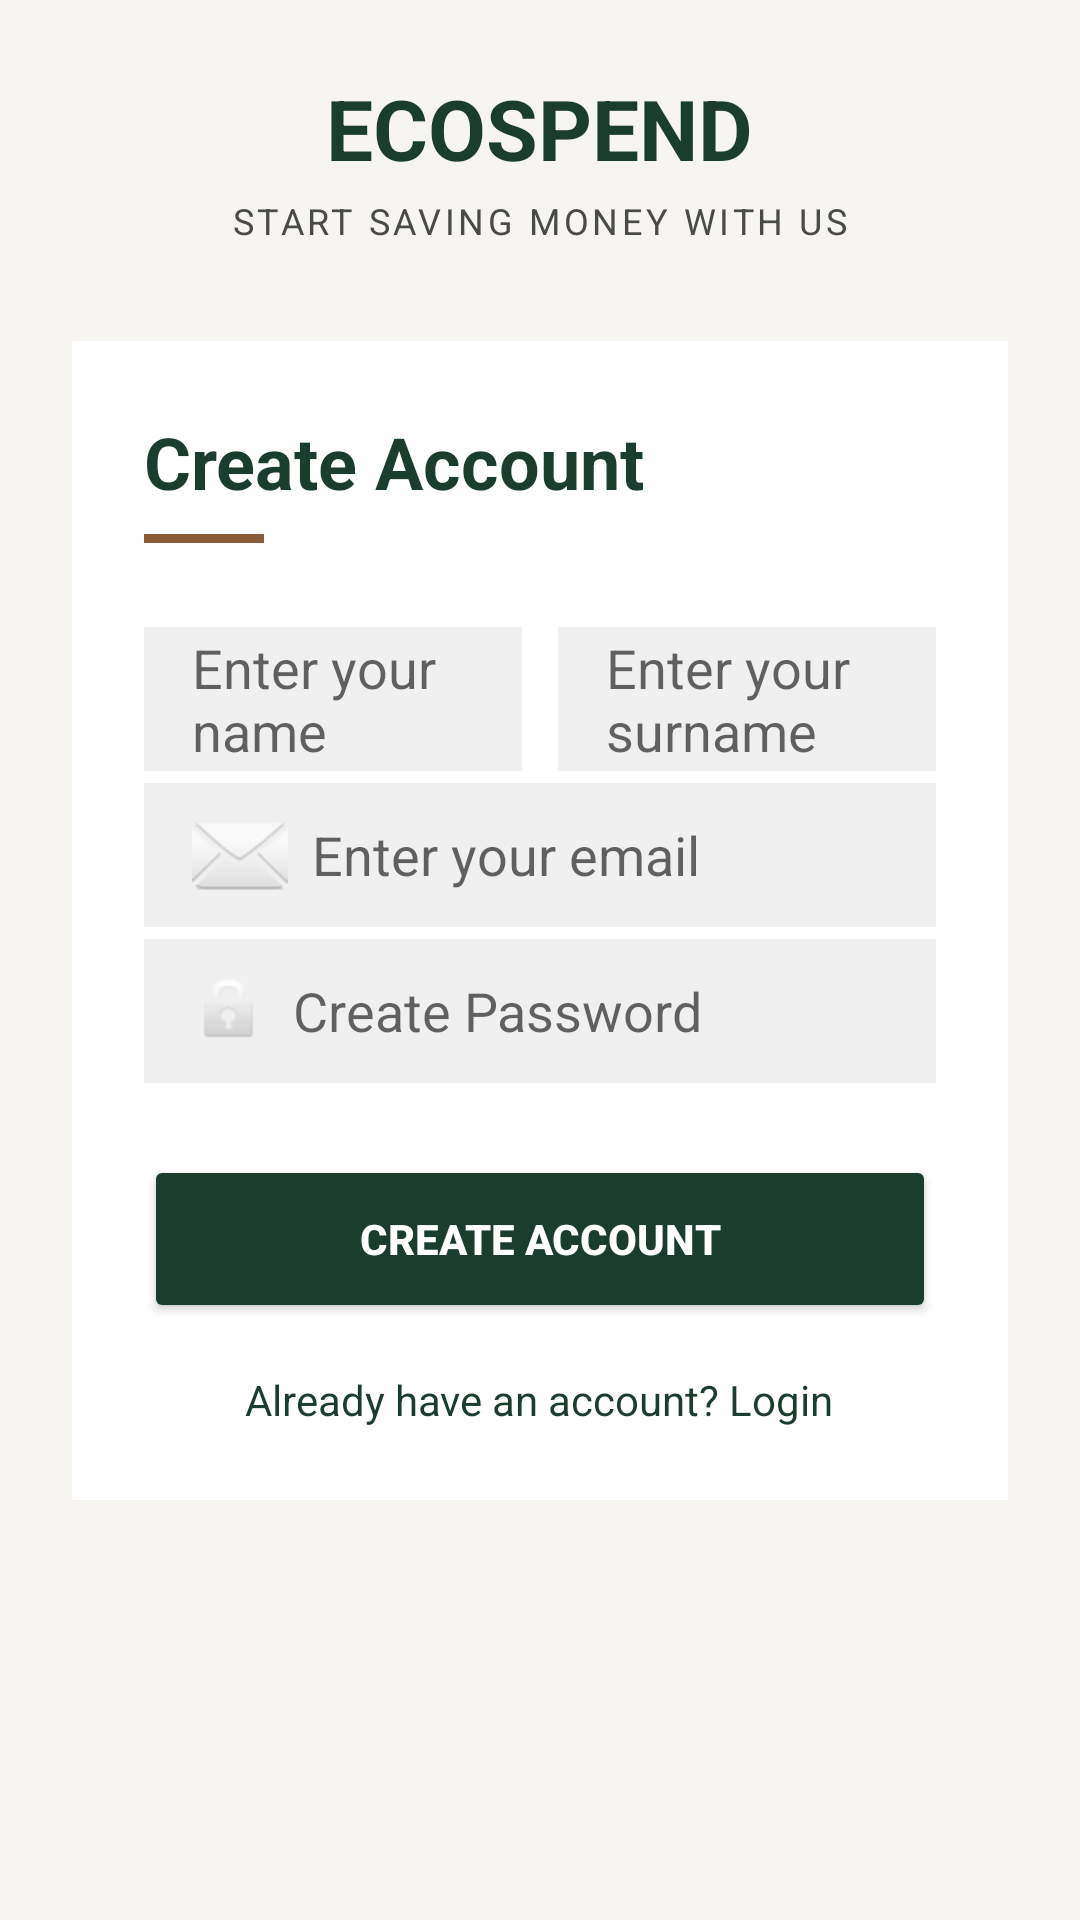

Android layout source for this screen:
<!-- AndroidManifest.xml: application theme Theme.Ecospend -->
<!-- res/layout/activity_register.xml -->
<?xml version="1.0" encoding="utf-8"?>
<ScrollView xmlns:android="http://schemas.android.com/apk/res/android"
    android:id="@+id/main"
    android:layout_width="match_parent"
    android:layout_height="match_parent"
    android:background="@color/ecospend_bg">

    <LinearLayout
        android:layout_width="match_parent"
        android:layout_height="wrap_content"
        android:orientation="vertical"
        android:padding="24dp">

        
        <TextView
            android:layout_width="wrap_content"
            android:layout_height="wrap_content"
            android:layout_gravity="center_horizontal"
            android:text="ECOSPEND"
            android:textColor="@color/ecospend_dark_green"
            android:textSize="28sp"
            android:textStyle="bold" />

        <TextView
            android:layout_width="wrap_content"
            android:layout_height="wrap_content"
            android:layout_gravity="center_horizontal"
            android:layout_marginTop="4dp"
            android:text="START SAVING MONEY WITH US"
            android:textColor="@color/ecospend_gray_text"
            android:textSize="12sp"
            android:letterSpacing="0.1" />

        
        <LinearLayout
            android:layout_width="match_parent"
            android:layout_height="wrap_content"
            android:layout_marginTop="32dp"
            android:background="@color/white"
            android:orientation="vertical"
            android:padding="24dp">

            <TextView
                android:layout_width="wrap_content"
                android:layout_height="wrap_content"
                android:text="Create Account"
                android:textColor="@color/ecospend_dark_green"
                android:textSize="24sp"
                android:textStyle="bold" />

            <View
                android:layout_width="40dp"
                android:layout_height="3dp"
                android:layout_marginTop="8dp"
                android:background="@color/ecospend_brown_underline" />

            
            <LinearLayout
                android:layout_width="match_parent"
                android:layout_height="wrap_content"
                android:layout_marginTop="24dp"
                android:orientation="horizontal">

                <LinearLayout
                    android:layout_width="0dp"
                    android:layout_height="wrap_content"
                    android:layout_weight="1"
                    android:orientation="vertical">

                    <EditText
                        android:id="@+id/etName"
                        android:layout_width="match_parent"
                        android:layout_height="48dp"
                        android:layout_marginTop="4dp"
                        android:background="@color/ecospend_input_bg"
                        android:hint="Enter your name"
                        android:paddingStart="16dp"
                        android:paddingEnd="16dp" />
                </LinearLayout>
                    <Space android:layout_width="12dp" android:layout_height="match_parent" />

                    <LinearLayout
                    android:layout_width="0dp"
                    android:layout_height="wrap_content"
                    android:layout_weight="1"
                    android:orientation="vertical">

                    <EditText
                        android:id="@+id/etSurname"
                        android:layout_width="match_parent"
                        android:layout_height="48dp"
                        android:layout_marginTop="4dp"
                        android:background="@color/ecospend_input_bg"
                        android:hint="Enter your surname"
                        android:paddingStart="16dp"
                        android:paddingEnd="16dp" />
                </LinearLayout>
            </LinearLayout>

            
            <EditText
                android:id="@+id/etEmail"
                android:layout_width="match_parent"
                android:layout_height="48dp"
                android:layout_marginTop="4dp"
                android:background="@color/ecospend_input_bg"
                android:drawableStart="@android:drawable/ic_dialog_email"
                android:drawablePadding="8dp"
                android:hint="Enter your email"
                android:inputType="textEmailAddress"
                android:paddingStart="16dp"
                android:paddingEnd="16dp" />

            <TextView
                android:layout_width="wrap_content"
                android:layout_height="wrap_content"
                android:id="@+id/tvEmailError"
                android:layout_marginTop="4dp"
                android:textColor="@android:color/holo_red_dark"
                android:textSize="12sp"
                android:visibility="gone" />

            
            <EditText
                android:id="@+id/etPassword"
                android:layout_width="match_parent"
                android:layout_height="48dp"
                android:layout_marginTop="4dp"
                android:background="@color/ecospend_input_bg"
                android:drawableStart="@android:drawable/ic_lock_idle_lock"
                android:drawablePadding="8dp"
                android:hint="Create Password"
                android:inputType="textPassword"
                android:paddingStart="16dp"
                android:paddingEnd="16dp" />

            <TextView
                android:layout_width="wrap_content"
                android:layout_height="wrap_content"
                android:id="@+id/tvPasswordError"
                android:layout_marginTop="4dp"
                android:textColor="@android:color/holo_red_dark"
                android:textSize="12sp"
                android:visibility="gone" />

            
            <Button
                android:id="@+id/btnCreateAccount"
                android:layout_width="match_parent"
                android:layout_height="56dp"
                android:layout_marginTop="24dp"
                android:backgroundTint="@color/ecospend_dark_green"
                android:text="CREATE ACCOUNT"
                android:textColor="@color/white"
                android:textStyle="bold"
                />

            
            <TextView
                android:id="@+id/tvGoToLogin"
                android:layout_width="wrap_content"
                android:layout_height="wrap_content"
                android:layout_gravity="center_horizontal"
                android:layout_marginTop="16dp"
                android:text="Already have an account? Login"
                android:textColor="@color/ecospend_dark_green" />

        </LinearLayout>
    </LinearLayout>
</ScrollView>
<!-- resources referenced by this layout -->
<resources>
  <color name="ecospend_bg">#F7F5F2</color>
  <color name="ecospend_brown_underline">#8B5C3A</color>
  <color name="ecospend_dark_green">#1A3D2E</color>
  <color name="ecospend_gray_text">#4A4A4A</color>
  <color name="ecospend_input_bg">#F0F0F0</color>
  <color name="white">#FFFFFFFF</color>
  <style name="Theme.Ecospend" parent="Theme.MaterialComponents.DayNight.NoActionBar">
          
          <item name="colorPrimary">@color/purple_500</item>
          <item name="colorPrimaryVariant">@color/purple_700</item>
          <item name="colorOnPrimary">@color/white</item>
          
          <item name="colorSecondary">@color/teal_200</item>
          <item name="colorSecondaryVariant">@color/teal_700</item>
          <item name="colorOnSecondary">@color/black</item>
          
          <item name="android:statusBarColor">?attr/colorPrimaryVariant</item>
          
      </style>
  <color name="purple_500">#FF6200EE</color>
  <color name="purple_700">#FF3700B3</color>
  <color name="teal_200">#FF03DAC5</color>
  <color name="teal_700">#FF018786</color>
  <color name="black">#FF000000</color>
</resources>
